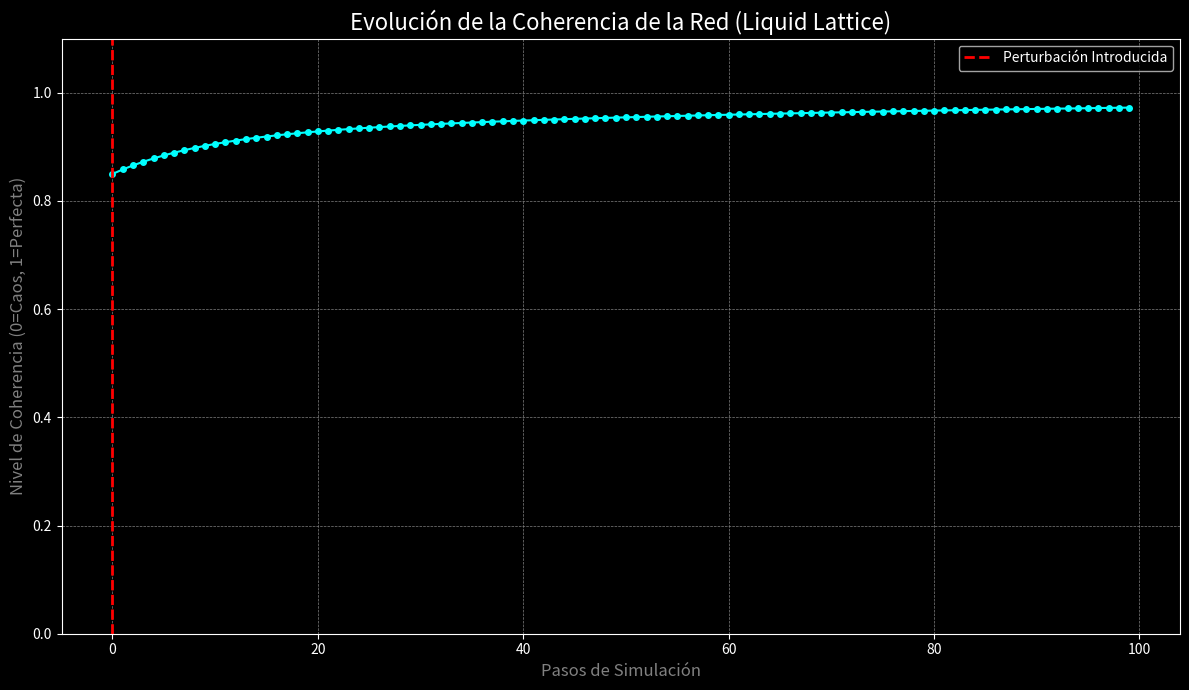
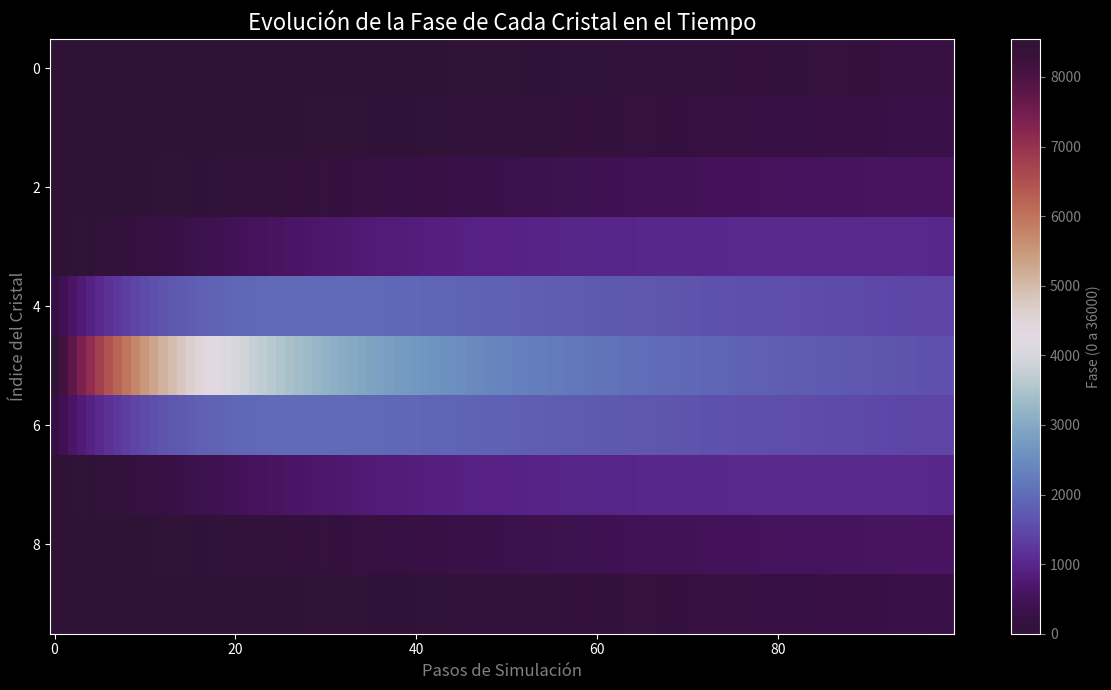

Python code for these plots, in order:
#!/usr/bin/env python3
# Autor: Jaime Novoa Sepúlveda — Todos los derechos reservados.
# Licencia: Apache 2.0 + Cláusula No Comercial (ver LICENSE).
# Colaboración abierta con atribución. Uso comercial PROHIBIDO sin autorización.
#
# EXPERIMENT 035: Resonant Memory (Liquid Lattice) Simulation
#
# Objetivo:
# Simular una versión simplificada de la Resonant Memory, demostrando la
# propagación de fase y la coherencia de la red sin usar aritmética de
# punto flotante, en cumplimiento con el Axioma YATRA.
#
# Principios de RESEARCH.md aplicados:
# - Aritmética de punto fijo para cálculos de fase.
# - Simulación de un sistema de cristales resonantes.
#

import matplotlib.pyplot as plt
import numpy as np # Usado solo para std dev y visualización, no para la lógica de simulación.

# --- Simulación de Aritmética de Punto Fijo (Fixed-Point) ---
# En lugar de floats (0 a 2*PI), usamos enteros (0 a MAX_PHASE)
# Esto evita errores de redondeo y cumple con YATRA.
MAX_PHASE = 36000  # Representa 360 grados (360 * 100)

def s60_add(phase1, phase2):
    """Suma de fases con wrap-around."""
    return (phase1 + phase2) % MAX_PHASE

def s60_diff(phase1, phase2):
    """Diferencia angular más corta entre dos fases."""
    diff = (phase2 - phase1 + MAX_PHASE) % MAX_PHASE
    if diff > MAX_PHASE // 2:
        return diff - MAX_PHASE
    return diff

class ResonantCrystal:
    """
    Representa un único cristal en la red.
    Tiene una fase y una amplitud, y su estado evoluciona
    basándose en sus vecinos para buscar la coherencia.
    """
    def __init__(self, initial_phase=0, initial_amplitude=100):
        # Fase representada como entero (punto fijo)
        self.phase = initial_phase
        # Amplitud como entero (0-100)
        self.amplitude = initial_amplitude
        self.coupling_factor = 50  # Cuán fuertemente se acopla a los vecinos (de 1000)

    def calculate_next_phase(self, current_phase, neighbor_phases):
        """
        Calcula la nueva fase del cristal para el siguiente paso de tiempo.
        La lógica es determinista y se basa únicamente en los estados de entrada.
        """
        if not neighbor_phases:
            return current_phase

        # Calcular la diferencia de fase promedio con los vecinos
        total_phase_diff = 0
        for neighbor_phase in neighbor_phases:
            total_phase_diff += s60_diff(current_phase, neighbor_phase)
        
        avg_phase_diff = total_phase_diff // len(neighbor_phases)

        # Ajustar la fase propia para acercarse a la de los vecinos
        # El ajuste es proporcional al factor de acoplamiento.
        adjustment = (avg_phase_diff * self.coupling_factor) // 1000
        return s60_add(current_phase, adjustment)

    def __repr__(self):
        return f"Crystal(P:{self.phase}, A:{self.amplitude})"

class LiquidLattice:
    """
    Representa la red (lattice) de cristales resonantes.
    Orquesta la simulación y mide la coherencia.
    """
    def __init__(self, num_crystals=10):
        self.crystals = [ResonantCrystal() for _ in range(num_crystals)]

    def step(self):
        """Simula un paso de tiempo en la red."""
        # 1. Tomar una instantánea del estado actual (fundamental para la simulación correcta)
        old_phases = [c.phase for c in self.crystals]
        new_phases = [0] * len(self.crystals)

        # 2. Calcular todas las nuevas fases basándose únicamente en el estado anterior
        for i, crystal in enumerate(self.crystals):
            # Los vecinos son el cristal anterior y el siguiente en la red (circular)
            prev_neighbor_phase = old_phases[(i - 1 + len(old_phases)) % len(old_phases)]
            next_neighbor_phase = old_phases[(i + 1) % len(old_phases)]
            new_phases[i] = crystal.calculate_next_phase(old_phases[i], [prev_neighbor_phase, next_neighbor_phase])

        # 3. Aplicar el nuevo estado a toda la red de forma atómica
        for i, crystal in enumerate(self.crystals):
            crystal.phase = new_phases[i]

    def get_coherence(self):
        """
        Calcula la coherencia de la red.
        Una coherencia alta significa que todas las fases son similares.
        Se define como la inversa de la desviación estándar de las fases.
        """
        phases = [c.phase for c in self.crystals]
        # Usamos numpy aquí solo para el cálculo estadístico, no para la simulación.
        std_dev = np.std(phases)
        # Evitar división por cero. Si la desviación es cero, la coherencia es máxima.
        if std_dev == 0:
            return 1.0
        # Normalizamos para que el valor esté entre 0 y 1.
        return 1.0 - (std_dev / (MAX_PHASE / 2))

    def perturb(self, crystal_index, phase_change):
        """Introduce una perturbación en un cristal."""
        print(f"⚡ Perturbando cristal {crystal_index} con un cambio de fase de {phase_change}...")
        self.crystals[crystal_index].phase = s60_add(self.crystals[crystal_index].phase, phase_change)

def run_simulation():
    """
    Ejecuta la simulación completa y genera la visualización.
    """
    print("🚀 Iniciando simulación de Resonant Memory (Liquid Lattice)...")
    
    lattice = LiquidLattice(num_crystals=10)
    num_steps = 100
    coherence_history = []
    phase_history = []

    # 1. Simular estado inicial estable
    print("Estabilizando la red...")
    for _ in range(20):
        lattice.step()

    # 2. Introducir una perturbación
    lattice.perturb(crystal_index=5, phase_change=MAX_PHASE // 4) # Perturbación de 90 grados

    # 3. Simular la propagación y recuperación
    print("Simulando propagación de la perturbación...")
    for i in range(num_steps):
        coherence_history.append(lattice.get_coherence())
        lattice.step()
        phase_history.append([c.phase for c in lattice.crystals])
        if i % 10 == 0:
            print(f"  Paso {i}: Coherencia = {coherence_history[-1]:.3f}")

    print("✅ Simulación completada.")

    # 4. Visualizar los resultados
    plt.style.use('dark_background')
    fig, ax = plt.subplots(figsize=(12, 7))
    
    ax.plot(coherence_history, color='cyan', marker='o', markersize=4, linestyle='-')
    
    ax.set_title("Evolución de la Coherencia de la Red (Liquid Lattice)", fontsize=16, color='white')
    ax.set_xlabel("Pasos de Simulación", fontsize=12, color='gray')
    ax.set_ylabel("Nivel de Coherencia (0=Caos, 1=Perfecta)", fontsize=12, color='gray')
    
    ax.set_ylim(0, 1.1)
    ax.grid(True, which='both', linestyle='--', linewidth=0.5, color='gray')
    
    # Marcar el punto de perturbación
    ax.axvline(x=0, color='red', linestyle='--', linewidth=2, label='Perturbación Introducida')
    
    ax.legend()
    fig.tight_layout()
    
    # Guardar la visualización
    output_path = "resonant_lattice_coherence.png"
    plt.savefig(output_path)
    print(f"📈 Gráfico guardado en: {output_path}")

    # 5. Visualizar la fase de cada cristal a lo largo del tiempo (NUEVO)
    fig2, ax2 = plt.subplots(figsize=(12, 7))

    # Transponemos los datos para que el tiempo esté en el eje X
    phase_history_np = np.array(phase_history).T

    im = ax2.imshow(phase_history_np, aspect='auto', cmap='twilight_shifted', interpolation='nearest')

    ax2.set_title("Evolución de la Fase de Cada Cristal en el Tiempo", fontsize=16, color='white')
    ax2.set_xlabel("Pasos de Simulación", fontsize=12, color='gray')
    ax2.set_ylabel("Índice del Cristal", fontsize=12, color='gray')

    # Añadir una barra de color para la fase
    cbar = fig2.colorbar(im, ax=ax2)
    cbar.set_label('Fase (0 a 36000)', color='gray')
    cbar.ax.yaxis.set_tick_params(color='gray')
    plt.setp(plt.getp(cbar.ax.yaxis, 'ticklabels'), color='gray')

    fig2.tight_layout()

    output_path_phases = "resonant_lattice_phases.png"
    plt.savefig(output_path_phases)
    print(f"📈 Gráfico de fases guardado en: {output_path_phases}")

if __name__ == "__main__":
    run_simulation()
